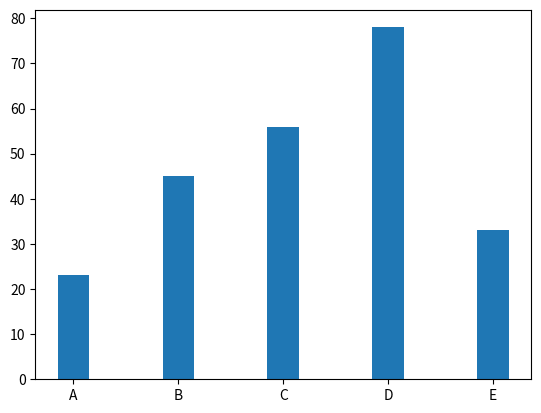

This chart was generated by the following Python code:
import matplotlib.pyplot as plt
labels = ['A','B','C','D','E']
values = [23,45,56,78,33]
plt.bar(labels, values,
        width = 0.3,
        bottom = 0)
help(plt.bar)
plt.show()
